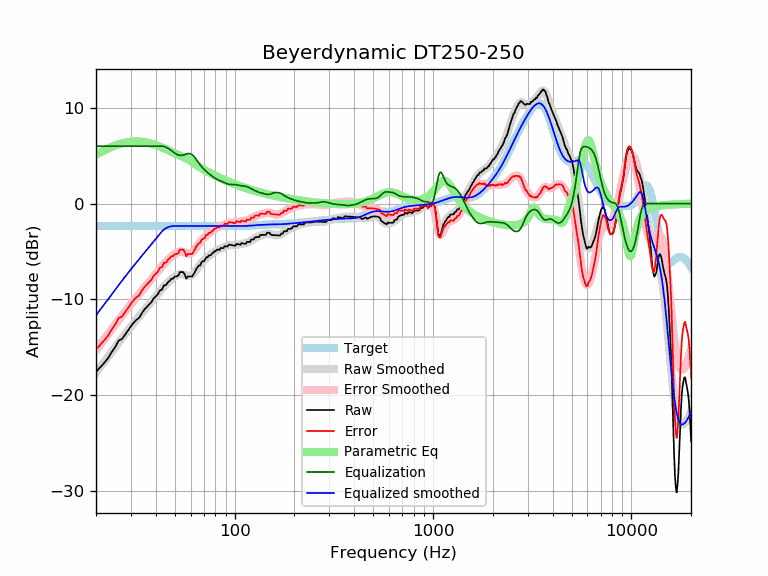

The table this chart was drawn from, first rows:
frequency, raw, error, smoothed, error_smoothed, equalization, parametric_eq, equalized_raw, equalized_smoothed, target
20, -17.58, -15.23, -17.69, -15.33, 6.00, 5.12, -11.58, -11.69, -2.35
21, -17.12, -14.76, -17.11, -14.76, 6.00, 5.35, -11.12, -11.11, -2.35
22, -16.65, -14.30, -16.55, -14.20, 6.00, 5.56, -10.65, -10.55, -2.35
23, -16.16, -13.81, -16.01, -13.66, 6.00, 5.75, -10.16, -10.01, -2.35
24, -15.52, -13.17, -15.50, -13.15, 6.00, 5.92, -9.52, -9.50, -2.35
25, -15.00, -12.65, -15.01, -12.65, 6.00, 6.06, -9.00, -9.01, -2.35
26, -14.31, -11.96, -14.53, -12.18, 6.00, 6.18, -8.31, -8.53, -2.35
27, -14.17, -11.82, -14.08, -11.73, 6.00, 6.28, -8.17, -8.08, -2.35
28, -13.72, -11.36, -13.66, -11.30, 6.00, 6.36, -7.72, -7.66, -2.35
29, -13.27, -10.91, -13.25, -10.90, 6.00, 6.42, -7.27, -7.25, -2.35
30, -12.81, -10.46, -12.86, -10.51, 6.00, 6.46, -6.81, -6.86, -2.35
31, -12.43, -10.08, -12.50, -10.14, 6.00, 6.49, -6.43, -6.50, -2.35
32, -12.14, -9.79, -12.14, -9.79, 6.00, 6.49, -6.14, -6.14, -2.35
33, -11.94, -9.59, -11.81, -9.45, 6.00, 6.48, -5.94, -5.81, -2.35
34, -11.48, -9.13, -11.48, -9.13, 6.00, 6.46, -5.48, -5.48, -2.35
35, -11.10, -8.75, -11.16, -8.81, 6.00, 6.42, -5.10, -5.16, -2.35
36, -10.82, -8.47, -10.85, -8.50, 6.00, 6.38, -4.82, -4.85, -2.35
37, -10.56, -8.21, -10.55, -8.20, 6.00, 6.32, -4.56, -4.55, -2.35
38, -10.33, -7.97, -10.25, -7.90, 6.00, 6.26, -4.33, -4.25, -2.35
39, -9.92, -7.57, -9.96, -7.61, 6.00, 6.19, -3.92, -3.96, -2.35
40, -9.70, -7.35, -9.68, -7.33, 6.00, 6.12, -3.70, -3.68, -2.35
41, -9.47, -7.12, -9.41, -7.06, 6.00, 6.03, -3.47, -3.41, -2.35
42, -9.06, -6.71, -9.16, -6.80, 6.00, 5.95, -3.06, -3.16, -2.35
43, -9.01, -6.65, -8.91, -6.56, 6.00, 5.86, -3.01, -2.91, -2.35
44, -8.54, -6.19, -8.68, -6.33, 5.97, 5.78, -2.58, -2.71, -2.35
45, -8.54, -6.19, -8.47, -6.11, 5.89, 5.69, -2.65, -2.57, -2.35
46, -8.25, -5.89, -8.26, -5.91, 5.79, 5.60, -2.46, -2.48, -2.35
47, -8.08, -5.73, -8.08, -5.73, 5.66, 5.50, -2.42, -2.42, -2.35
48, -7.85, -5.50, -7.90, -5.55, 5.53, 5.42, -2.32, -2.37, -2.35
49, -7.85, -5.49, -7.75, -5.40, 5.40, 5.33, -2.45, -2.35, -2.35
50, -7.62, -5.27, -7.61, -5.26, 5.26, 5.24, -2.36, -2.35, -2.35
51, -7.62, -5.26, -7.50, -5.15, 5.15, 5.16, -2.47, -2.35, -2.35
52, -7.52, -5.16, -7.42, -5.07, 5.07, 5.08, -2.45, -2.35, -2.35
53, -7.16, -4.81, -7.38, -5.03, 5.03, 5.00, -2.13, -2.35, -2.35
54, -7.16, -4.81, -7.38, -5.03, 5.03, 4.93, -2.14, -2.35, -2.35
55, -7.17, -4.81, -7.41, -5.06, 5.06, 4.86, -2.10, -2.35, -2.35
56, -7.39, -5.04, -7.47, -5.11, 5.11, 4.79, -2.28, -2.35, -2.35
57, -7.85, -5.50, -7.52, -5.17, 5.17, 4.73, -2.68, -2.35, -2.35
58, -7.62, -5.27, -7.56, -5.21, 5.21, 4.65, -2.41, -2.35, -2.35
59, -7.62, -5.27, -7.57, -5.22, 5.22, 4.57, -2.40, -2.35, -2.35
60, -7.62, -5.27, -7.54, -5.19, 5.19, 4.48, -2.44, -2.35, -2.35
61, -7.62, -5.27, -7.45, -5.10, 5.10, 4.37, -2.52, -2.35, -2.35
62, -7.40, -5.04, -7.32, -4.97, 4.97, 4.26, -2.42, -2.35, -2.35
63, -7.17, -4.81, -7.16, -4.80, 4.80, 4.16, -2.36, -2.35, -2.35
64, -6.84, -4.49, -6.97, -4.61, 4.61, 4.05, -2.22, -2.35, -2.35
65, -6.66, -4.30, -6.77, -4.42, 4.42, 3.96, -2.24, -2.35, -2.35
66, -6.48, -4.12, -6.57, -4.22, 4.22, 3.86, -2.26, -2.35, -2.35
67, -6.48, -4.12, -6.39, -4.04, 4.04, 3.78, -2.44, -2.35, -2.35
68, -6.15, -3.80, -6.22, -3.87, 3.87, 3.69, -2.29, -2.35, -2.35
69, -6.03, -3.68, -6.07, -3.72, 3.72, 3.61, -2.31, -2.35, -2.35
70, -6.04, -3.69, -5.93, -3.58, 3.58, 3.54, -2.46, -2.35, -2.35
71, -5.82, -3.47, -5.81, -3.46, 3.46, 3.47, -2.37, -2.35, -2.35
72, -5.61, -3.26, -5.69, -3.34, 3.34, 3.40, -2.27, -2.35, -2.35
73, -5.63, -3.28, -5.59, -3.24, 3.24, 3.33, -2.39, -2.35, -2.35
74, -5.41, -3.06, -5.49, -3.13, 3.13, 3.26, -2.28, -2.35, -2.35
75, -5.42, -3.07, -5.39, -3.04, 3.04, 3.20, -2.39, -2.35, -2.35
76, -5.37, -3.02, -5.30, -2.95, 2.95, 3.14, -2.42, -2.35, -2.35
77, -5.21, -2.86, -5.21, -2.86, 2.86, 3.08, -2.35, -2.35, -2.35
78, -5.15, -2.80, -5.12, -2.77, 2.77, 3.02, -2.38, -2.35, -2.35
79, -4.99, -2.64, -5.05, -2.69, 2.69, 2.96, -2.29, -2.35, -2.35
... 553 more rows
